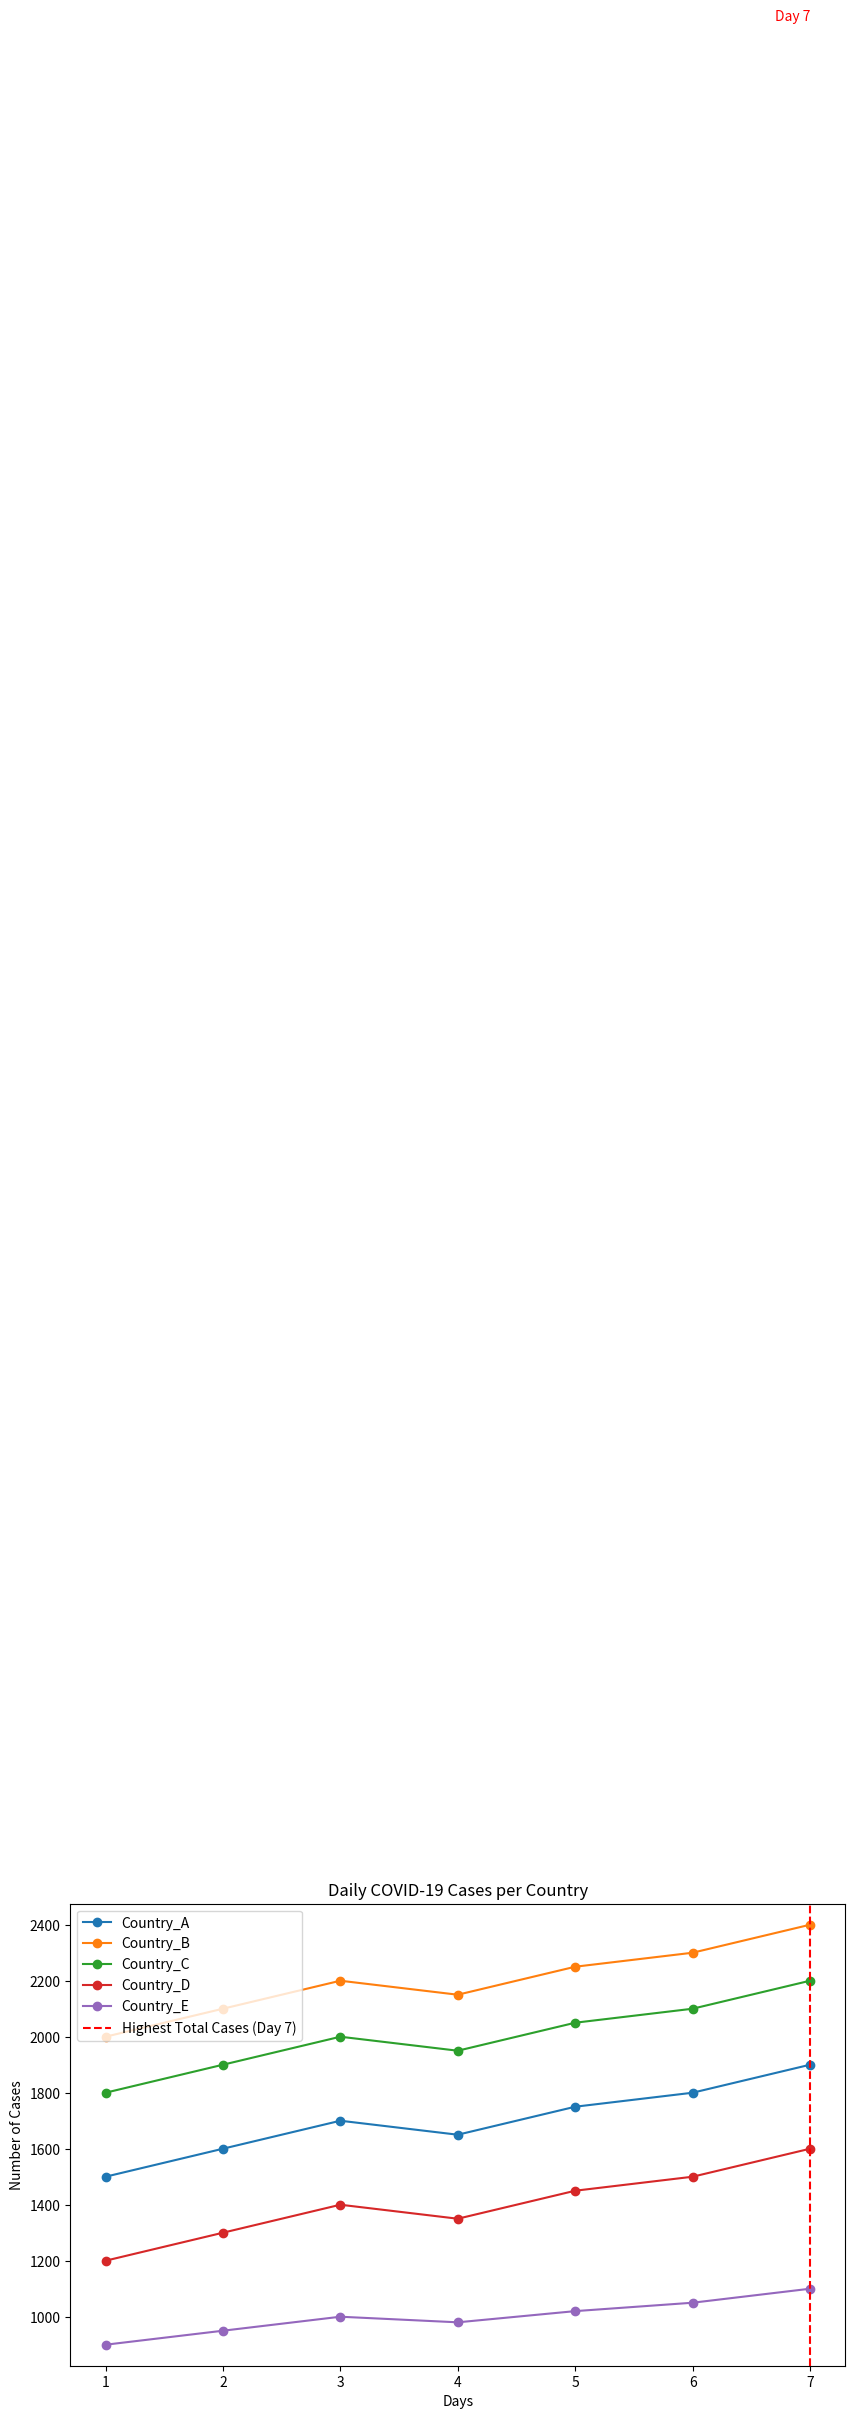

The matplotlib source for this figure:
import numpy as np
import pandas as pd
import matplotlib.pyplot as plt

# Define the dataset
covid_data = np.array([
    [1500, 2000, 1800, 1200, 900],  # Day 1
    [1600, 2100, 1900, 1300, 950],  # Day 2
    [1700, 2200, 2000, 1400, 1000], # Day 3
    [1650, 2150, 1950, 1350, 980],  # Day 4
    [1750, 2250, 2050, 1450, 1020], # Day 5
    [1800, 2300, 2100, 1500, 1050], # Day 6
    [1900, 2400, 2200, 1600, 1100], # Day 7
])

# Define country labels
countries = ['Country_A', 'Country_B', 'Country_C', 'Country_D', 'Country_E']

# Convert data to a Pandas DataFrame for easier manipulation
df = pd.DataFrame(covid_data, columns=countries)

# Task 1: Basic Statistics
# Total cases for each country over the 7 days
total_cases_per_country = df.sum()
print("Total cases per country:\n", total_cases_per_country)

# Country with the highest total cases
country_with_max_cases = total_cases_per_country.idxmax()
max_cases = total_cases_per_country.max()
print(f"Country with the highest cases: {country_with_max_cases} ({max_cases} cases)")

# Task 2: Daily Analysis
# Average cases reported per day across all countries
average_cases_per_day = df.mean(axis=1)
print("Average cases per day across all countries:\n", average_cases_per_day)

# Day with the highest total cases across all countries
total_cases_per_day = df.sum(axis=1)
day_with_highest_cases = total_cases_per_day.idxmax() + 1  # +1 to convert to 1-based day number
print(f"Day with the highest cases: Day {day_with_highest_cases} ({total_cases_per_day.max()} cases)")

# Task 3: Trends
# Percentage increase or decrease in cases for each country from Day 1 to Day 7
percentage_change = ((df.iloc[-1] - df.iloc[0]) / df.iloc[0]) * 100
print("Percentage change in cases from Day 1 to Day 7:\n", percentage_change)

# Country with the highest percentage increase
country_with_highest_increase = percentage_change.idxmax()
highest_increase = percentage_change.max()
print(f"Country with the highest percentage increase: {country_with_highest_increase} ({highest_increase:.2f}%)")

# Task 4: Data Transformation
# Normalizing the data for each country (scaling between 0 and 1)
normalized_data = (df - df.min()) / (df.max() - df.min())
print("Normalized dataset:\n", normalized_data)

# Task 5: Visualization
plt.figure(figsize=(10, 6))

# Plot daily cases for each country
for country in countries:
    plt.plot(df.index + 1, df[country], marker='o', label=country)

# Highlight the day with the highest total cases across all countries
plt.axvline(day_with_highest_cases, color='red', linestyle='--', label=f'Highest Total Cases (Day {day_with_highest_cases})')
plt.text(day_with_highest_cases, total_cases_per_day.max(), f'Day {day_with_highest_cases}', color='red', ha='right')

# Chart labels and legend
plt.title("Daily COVID-19 Cases per Country")
plt.xlabel("Days")
plt.ylabel("Number of Cases")
plt.legend(loc='upper left')
plt.show()